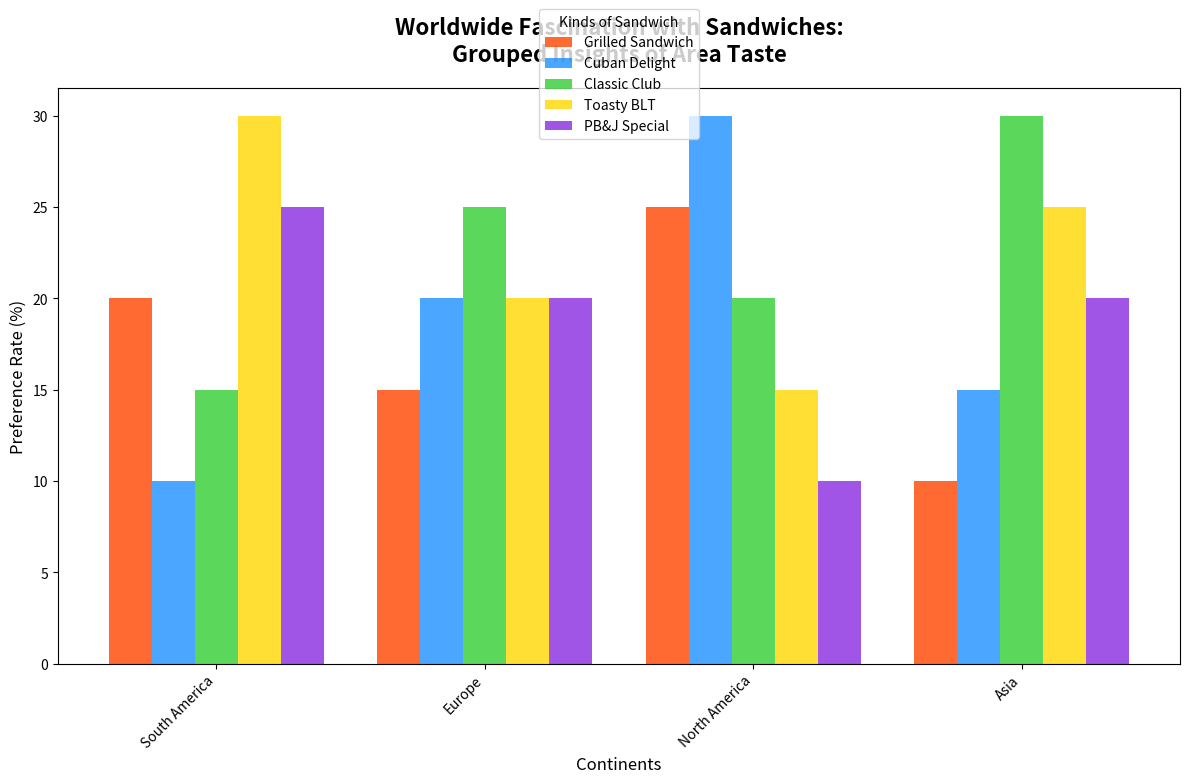

Write Python code to recreate this figure.
import matplotlib.pyplot as plt
import numpy as np

regions = ['South America', 'Europe', 'North America', 'Asia']
sandwich_types = ['Grilled Sandwich', 'Cuban Delight', 'Classic Club', 'Toasty BLT', 'PB&J Special']

popularity = np.array([
    [20, 10, 15, 30, 25],  
    [15, 20, 25, 20, 20],  
    [25, 30, 20, 15, 10],  
    [10, 15, 30, 25, 20]   
])

colors = ['#FF4500', '#1E90FF', '#32CD32', '#FFD700', '#8A2BE2']

fig, ax = plt.subplots(figsize=(12, 8))

# Calculate total width and individual bar width
total_width = 0.8
bar_width = total_width / len(sandwich_types)

# Create grouped bar chart
for idx, (sandwich, color) in enumerate(zip(sandwich_types, colors)):
    ax.bar(np.arange(len(regions)) + idx * bar_width, popularity[:, idx], 
           width=bar_width, color=color, label=sandwich, alpha=0.8)

ax.set_title("Worldwide Fascination with Sandwiches:\nGrouped Insights of Area Taste", fontsize=16, weight='bold', pad=20)
ax.set_ylabel("Preference Rate (%)", fontsize=12)
ax.set_xlabel("Continents", fontsize=12)

ax.set_xticks(np.arange(len(regions)) + total_width / 2 - bar_width / 2)
ax.set_xticklabels(regions, rotation=45, ha='right')
ax.legend(title="Kinds of Sandwich", bbox_to_anchor=(0.5, 1.15), loc='upper center')
plt.tight_layout()
plt.show()
